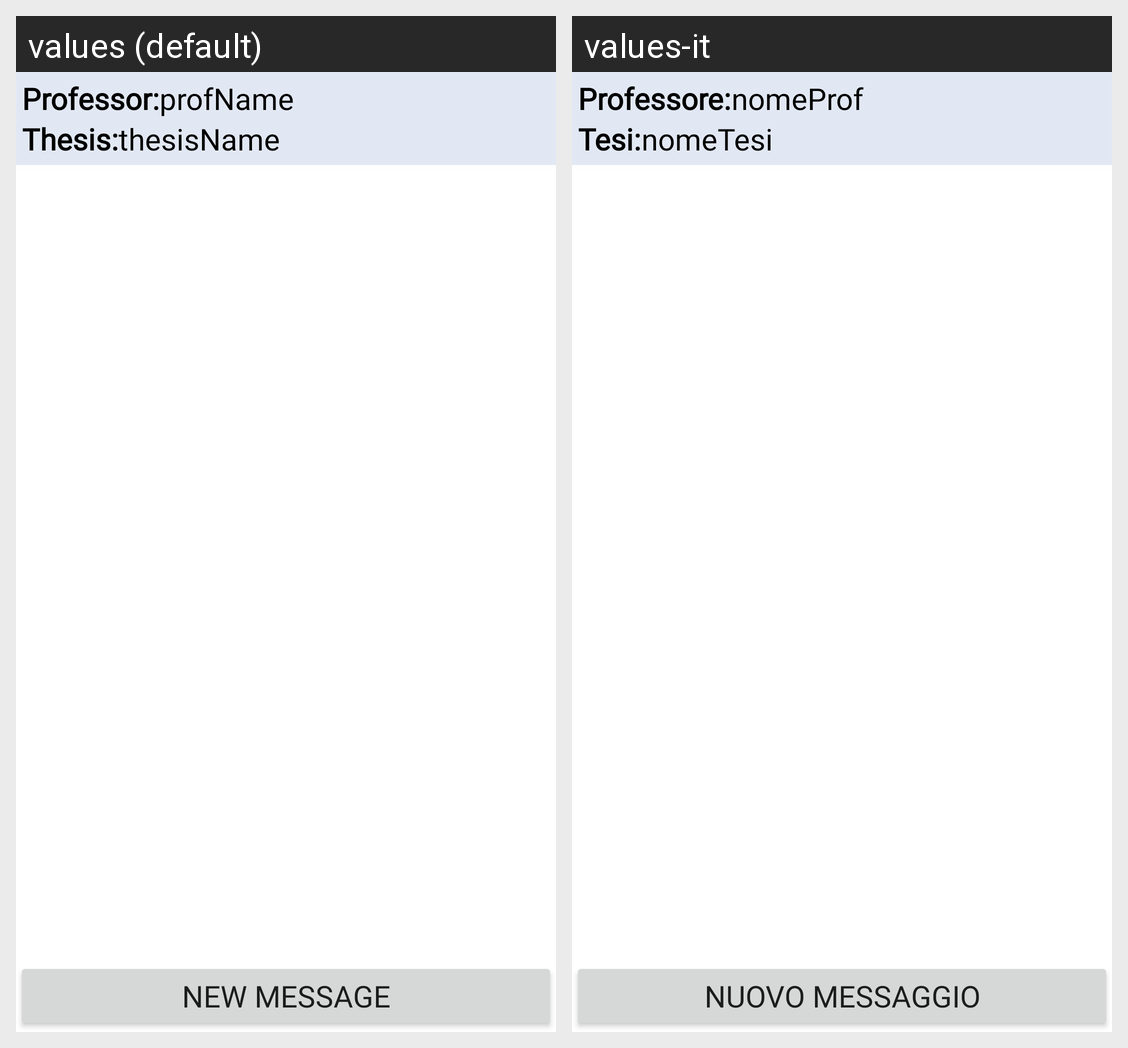

Locale-by-locale string values for the Android screen shown in this grid:
Android screen res/layout/fragment_message_student_info.xml rendered under 2 locales, left to right: values (default), values-it. Device: Nexus 5 (rendered at 1080×1920; each locale shown at half size, 540×960, under a caption strip naming it); theme CustomTheme.
Strings drawn on this screen, with the default value and each locale's value (text and hints the layout hard-codes, and strings that could not be matched under every locale, appear in the picture but are not listed):

professor_info_message_student
  values: Professor:
  values-it: Professore:

nomeprof
  values: profName
  values-it: nomeProf

thesis_info_message_student
  values: Thesis:
  values-it: Tesi:

thesisName_info_message_student
  values: thesisName
  values-it: nomeTesi

new_message_info_message_student
  values: New Message
  values-it: Nuovo Messaggio
